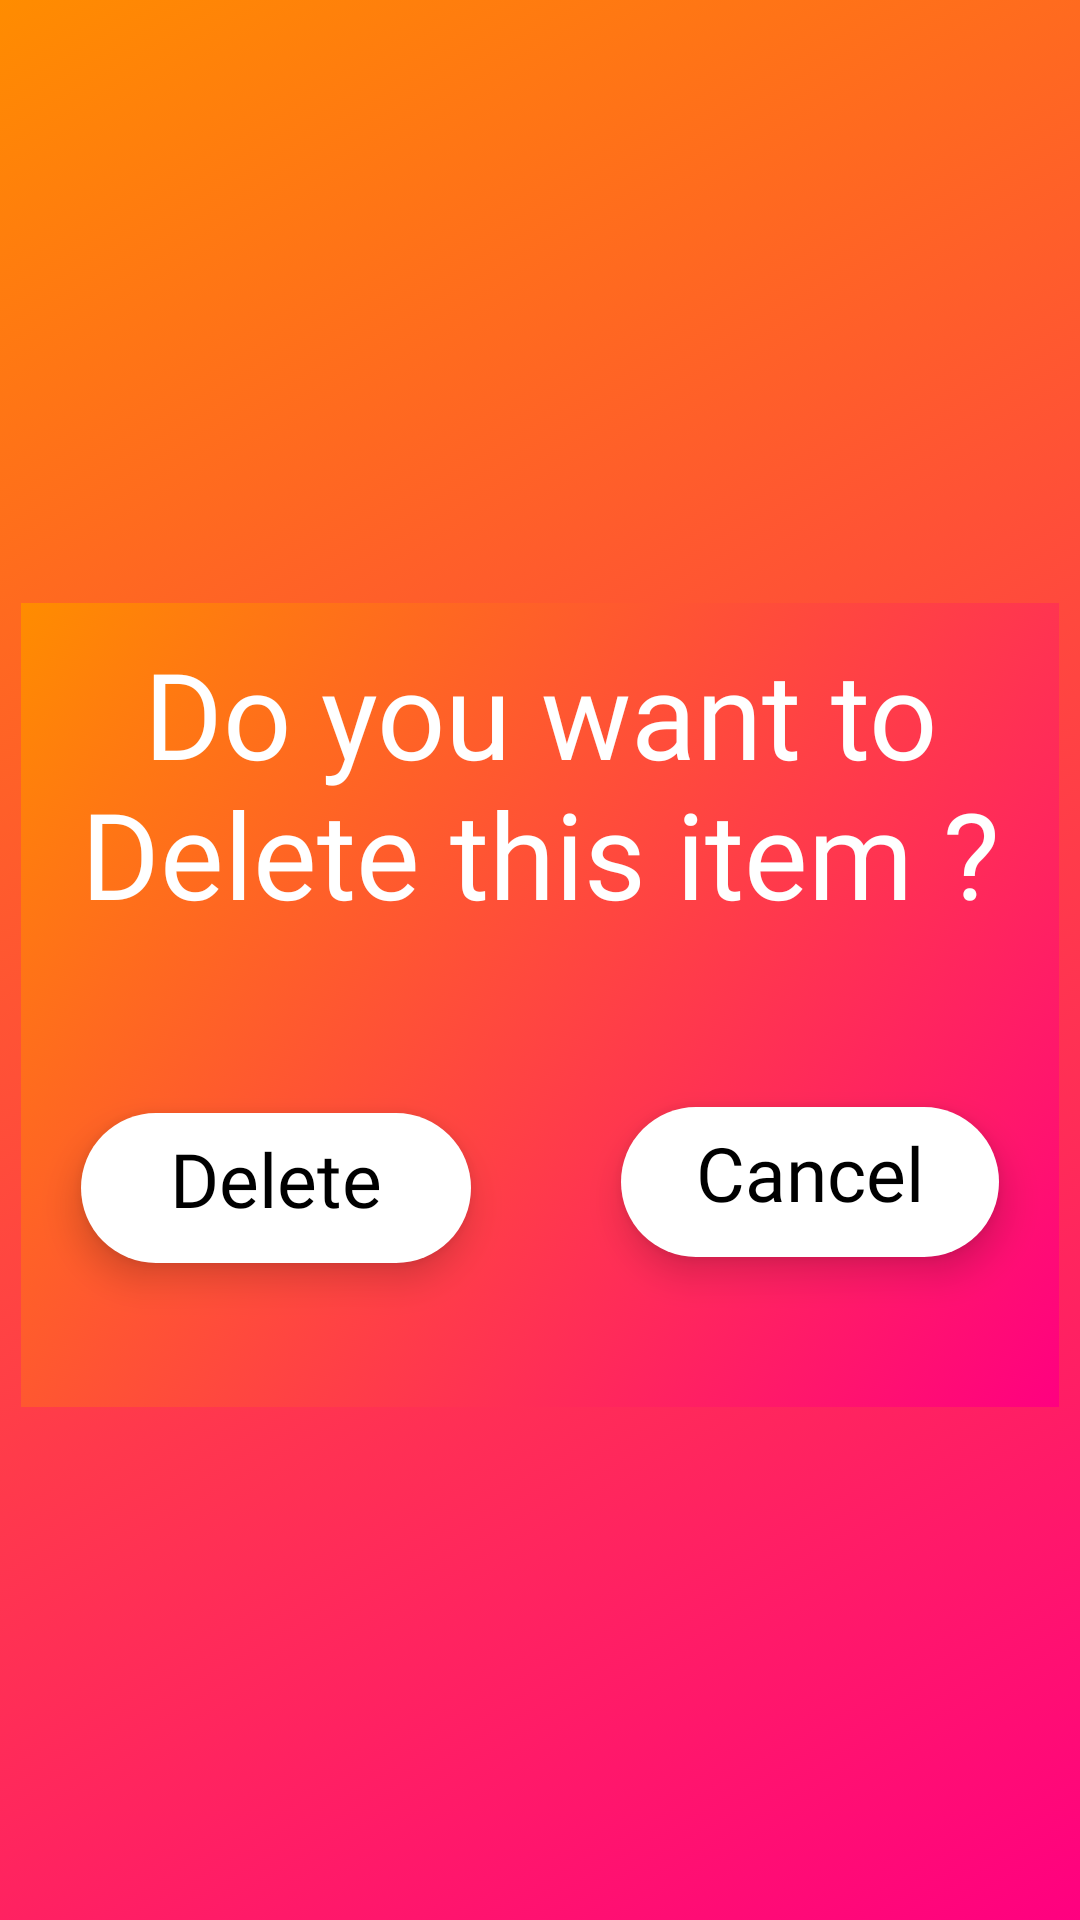

Reconstruct the res/layout file that produces this screen, plus the resources it refers to.
<!-- AndroidManifest.xml: application theme AppTheme -->
<!-- res/layout/pop2.xml -->
<androidx.constraintlayout.widget.ConstraintLayout xmlns:android="http://schemas.android.com/apk/res/android"
    xmlns:app="http://schemas.android.com/apk/res-auto"
    xmlns:tools="http://schemas.android.com/tools"
    android:id="@+id/relativeLayout"
    android:layout_width="wrap_content"
    android:layout_height="wrap_content"
    android:layout_alignParentStart="true"
    android:layout_alignParentEnd="true"
    android:layout_alignParentBottom="true"
    android:background="@drawable/gradient"
    android:padding="7dp"
    android:theme="@style/Theme.AppCompat.DayNight.NoActionBar"
    tools:context=".MainActivity">

    <TextView
        android:id="@+id/textView"
        android:layout_width="match_parent"
        android:layout_height="268dp"
        android:layout_marginTop="30dp"
        android:background="@drawable/gradient"
        android:fontFamily="@font/cabin_semibold"
        android:padding="10dp"
        android:text="Do you want to Delete this item ?"
        android:textAlignment="center"
        android:textColor="#FFFFFF"
        android:textSize="40sp"
        app:layout_constraintBottom_toBottomOf="parent"
        app:layout_constraintEnd_toEndOf="parent"
        app:layout_constraintStart_toStartOf="parent"
        app:layout_constraintTop_toTopOf="parent" />

    <TextView
        android:id="@+id/delete"
        android:layout_width="130dp"
        android:layout_height="50dp"
        android:layout_marginStart="20dp"
        android:layout_marginTop="170dp"
        android:background="@drawable/round2"
        android:elevation="7dp"
        android:fontFamily="@font/cabin_semibold"
        android:padding="5dp"
        android:text="Delete"
        android:textAlignment="center"
        android:textColor="#000000"
        android:textSize="25sp"
        app:layout_constraintStart_toStartOf="parent"
        app:layout_constraintTop_toTopOf="@+id/textView" />

    <TextView
        android:id="@+id/cancel"
        android:layout_width="126dp"
        android:layout_height="50dp"
        android:layout_marginTop="168dp"
        android:layout_marginEnd="20dp"
        android:background="@drawable/round2"
        android:elevation="7dp"
        android:fontFamily="@font/cabin_semibold"
        android:padding="5dp"
        android:text="@android:string/cancel"
        android:textAlignment="center"
        android:textColor="#000000"
        android:textSize="25sp"
        app:layout_constraintEnd_toEndOf="parent"
        app:layout_constraintTop_toTopOf="@+id/textView" />

</androidx.constraintlayout.widget.ConstraintLayout>
<!-- resources referenced by this layout -->
<resources>
  <!-- drawable gradient (drawable-v24) -->
  <?xml version="1.0" encoding="UTF-8"?>
  <selector xmlns:android="http://schemas.android.com/apk/res/android">
      <item>
          <shape>
  
  
  
  
  
  
              <gradient
                  android:startColor="#FF8C00"
                  android:endColor="#FF0080"
                  android:angle="315"
                  android:type="linear"
                  />
          </shape>
      </item>
  </selector>
  <!-- drawable round2 (drawable-v24) -->
  <?xml version="1.0" encoding="utf-8"?>
  <shape xmlns:android="http://schemas.android.com/apk/res/android" >
      <stroke
          android:width="0dp"
          android:color="#FFFFFF" />
      <solid android:color="#FFFFFF"/>
  
      <padding
          android:left="3dp"
          android:right="3dp"
          android:bottom="3dp"
          android:top="3dp" />
  
      <corners
          android:radius="60dp"/>
  
  </shape>
  <style name="AppTheme" parent="Theme.AppCompat.Light.NoActionBar">
          
          <item name="colorPrimary">@color/colorPrimary</item>
          <item name="colorPrimaryDark">@color/colorPrimaryDark</item>
          <item name="colorAccent">@color/colorAccent</item>
          <item name="buttonStyle">@style/MyButton</item>
          <item name="android:windowTranslucentStatus">true</item>
          <item name="android:navigationBarColor">@color/pink</item>
          
          <item name="android:windowActivityTransitions">true</item>
  
          
          <item name="android:windowEnterTransition">@android:transition/slide_left</item>
          <item name="android:windowExitTransition">@android:transition/slide_right</item>
  
          
  
  
  
  
      </style>
  <color name="colorPrimary">#FFC107</color>
  <color name="colorPrimaryDark">#f5f2f2</color>
  <color name="colorAccent">#FFFFFF</color>
  <style name="MyButton" parent="Widget.AppCompat.Button">
          <item name="android:textAllCaps">false</item>
      </style>
  <color name="pink">#FF0F53</color>
</resources>
